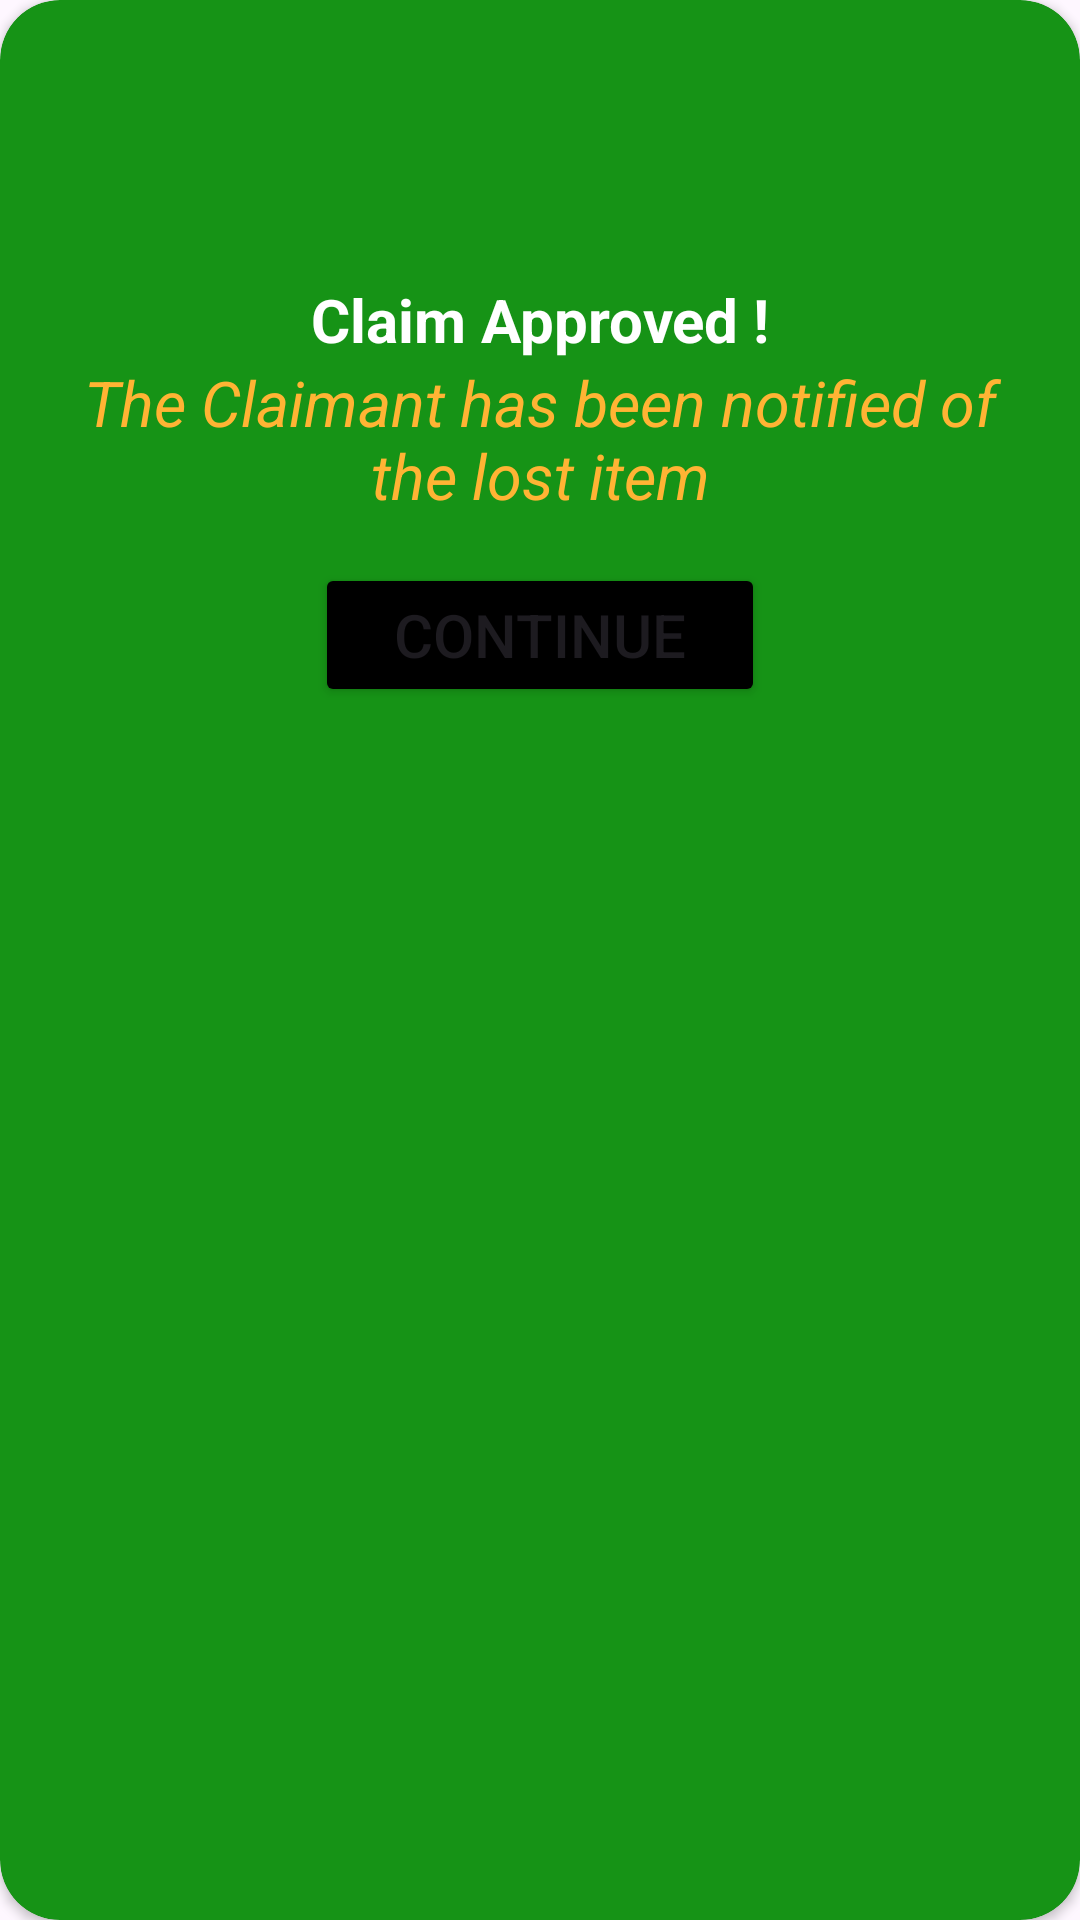

Write the Android layout XML for this screen, with the resource values it uses.
<!-- AndroidManifest.xml: application theme Theme.LostandFound -->
<!-- res/layout/fragment_claim_success.xml -->
<?xml version="1.0" encoding="utf-8"?>
<androidx.cardview.widget.CardView
    xmlns:android="http://schemas.android.com/apk/res/android"
    xmlns:app="http://schemas.android.com/apk/res-auto"
    android:layout_width="match_parent"
    android:layout_height="wrap_content"
    app:cardBackgroundColor="#169316"
    app:cardCornerRadius="20dp"
    android:layout_marginHorizontal="20dp"
    android:layout_marginTop="200dp"
    >
    <LinearLayout
        android:layout_width="match_parent"
        android:layout_height="wrap_content"
        android:gravity="center"
        android:orientation="vertical"
        android:padding="20dp">




        <ImageView
            android:layout_width="64dp"
            android:layout_height="66dp"
            android:layout_alignParentRight="true"
            android:layout_marginTop="0dp"
            android:layout_marginRight="2dp"
            android:src="@drawable/tick" />
        <TextView
            android:layout_width="200dp"
            android:layout_height="wrap_content"
            android:layout_marginTop="7dp"
            android:text="Claim Approved !"
            android:textSize="20sp"
            android:textColor="@color/white"
            android:textStyle="bold"
            android:textAlignment="center"/>
        <TextView
            android:layout_width="match_parent"
            android:layout_height="wrap_content"
            android:text="The Claimant has been notified of the lost item"
            android:textAlignment="center"
            android:textColor="#FFB434"
            android:textSize="21sp"
            android:textStyle="italic"/>
        <Button
            android:id="@+id/success_continue"
            android:layout_width="150dp"
            android:layout_height="wrap_content"
            android:layout_marginTop="15dp"
            android:backgroundTint="@color/black"
            android:text="Continue"
            android:textSize="20sp"
            />

    </LinearLayout>
</androidx.cardview.widget.CardView>
<!-- resources referenced by this layout -->
<resources>
  <color name="black">#FF000000</color>
  <color name="white">#FFFFFFFF</color>
  <style name="Theme.LostandFound" parent="Base.Theme.LostandFound" />
  <style name="Base.Theme.LostandFound" parent="Theme.Material3.DayNight.NoActionBar">
          
           <item name="colorPrimary">@color/yellow</item>
          <item name="colorSecondary">@color/blue</item>
  
          
  
      </style>
  <color name="yellow">#FFB434</color>
  <color name="blue">#274AA5</color>
</resources>
